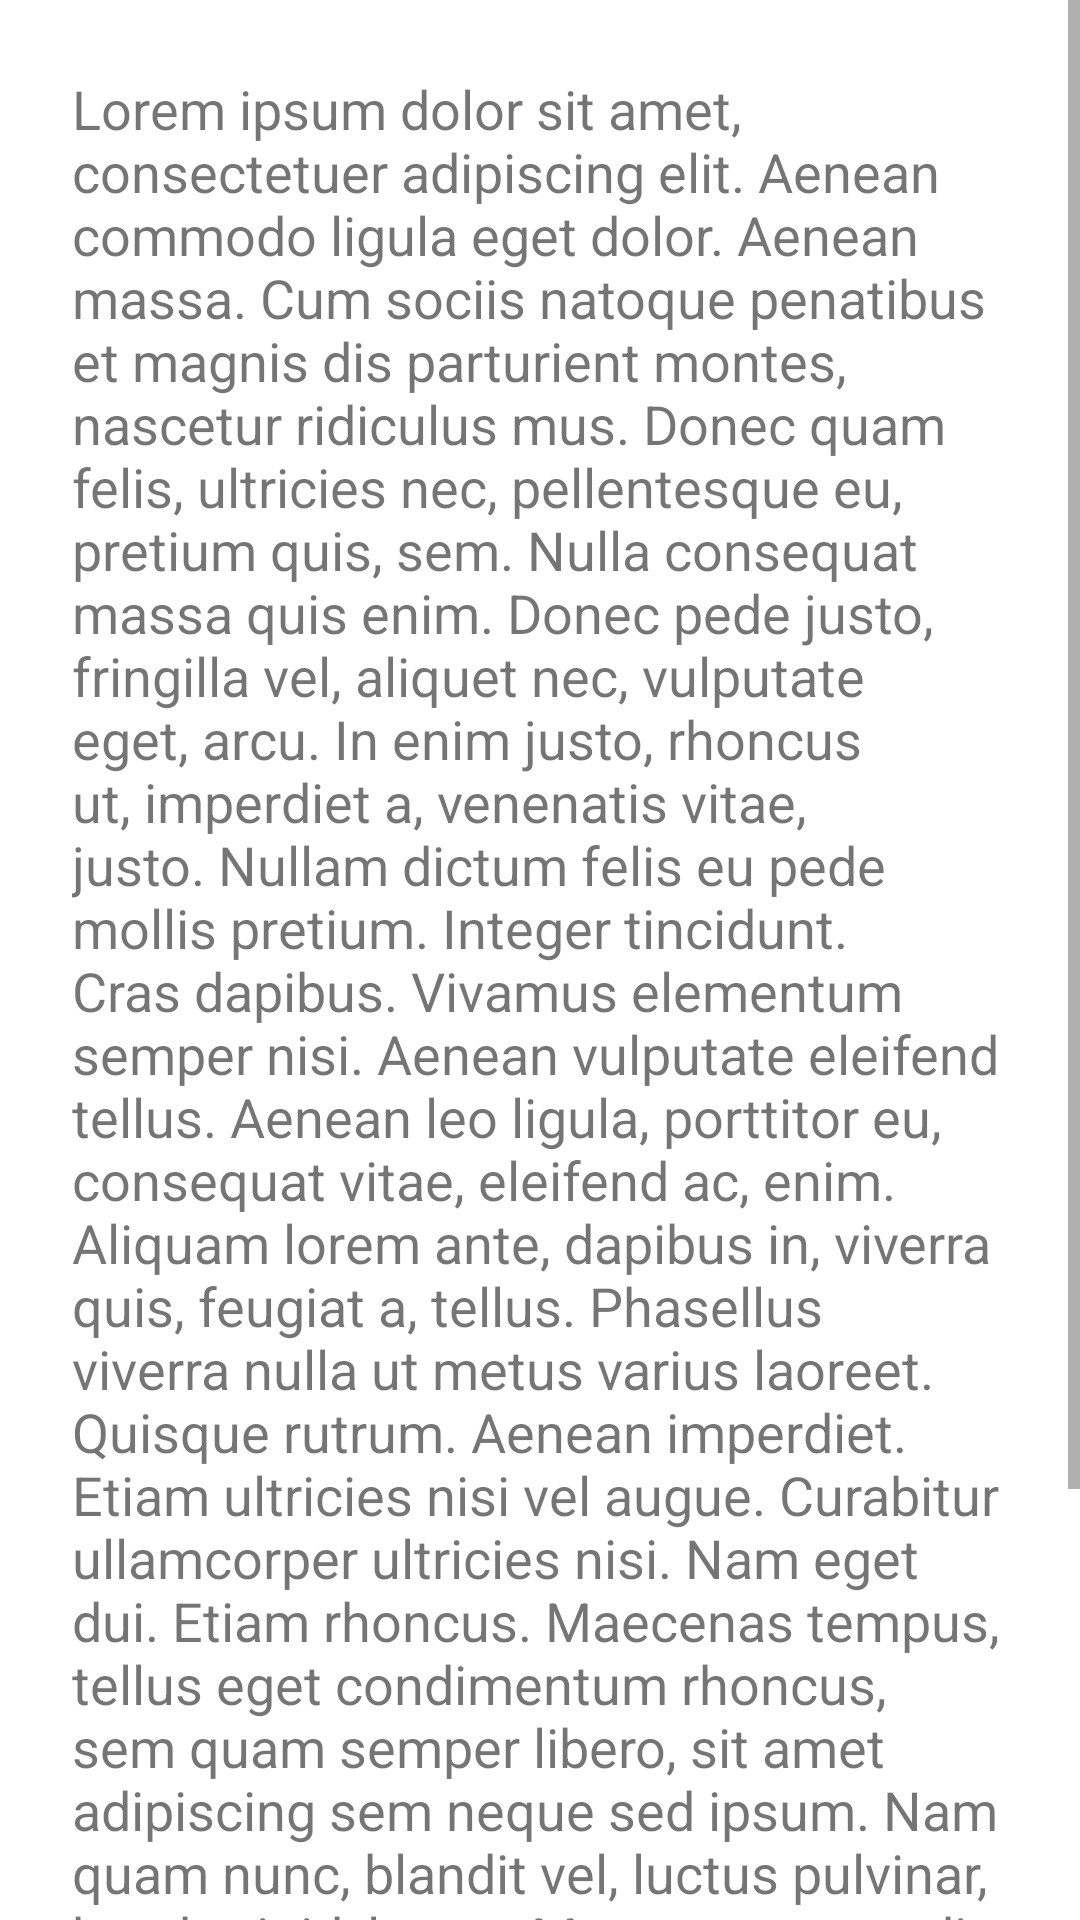

The Android layout XML behind this screen, and the referenced resources:
<!-- AndroidManifest.xml: application theme Theme.HMTVirtualLab -->
<!-- res/layout/about_setup_layout.xml -->
<?xml version="1.0" encoding="utf-8"?>


    <ScrollView xmlns:android="http://schemas.android.com/apk/res/android"
        xmlns:app="http://schemas.android.com/apk/res-auto"
        android:layout_width="match_parent"
        android:layout_height="match_parent">

        <androidx.constraintlayout.widget.ConstraintLayout
            android:layout_width="match_parent"
            android:layout_height="wrap_content">


            <TextView
                android:id="@+id/textView12"
                android:layout_width="0dp"
                android:layout_height="wrap_content"
                android:layout_marginStart="24dp"
                android:layout_marginLeft="24dp"
                android:layout_marginTop="24dp"
                android:layout_marginEnd="16dp"
                android:layout_marginRight="16dp"
                android:text="Lorem ipsum dolor sit amet, consectetuer adipiscing elit. Aenean commodo ligula eget dolor. Aenean massa. Cum sociis natoque penatibus et magnis dis parturient montes, nascetur ridiculus mus. Donec quam felis, ultricies nec, pellentesque eu, pretium quis, sem. Nulla consequat massa quis enim. Donec pede justo, fringilla vel, aliquet nec, vulputate eget, arcu. In enim justo, rhoncus ut, imperdiet a, venenatis vitae, justo. Nullam dictum felis eu pede mollis pretium. Integer tincidunt. Cras dapibus. Vivamus elementum semper nisi. Aenean vulputate eleifend tellus. Aenean leo ligula, porttitor eu, consequat vitae, eleifend ac, enim. Aliquam lorem ante, dapibus in, viverra quis, feugiat a, tellus. Phasellus viverra nulla ut metus varius laoreet. Quisque rutrum. Aenean imperdiet. Etiam ultricies nisi vel augue. Curabitur ullamcorper ultricies nisi. Nam eget dui. Etiam rhoncus. Maecenas tempus, tellus eget condimentum rhoncus, sem quam semper libero, sit amet adipiscing sem neque sed ipsum. Nam quam nunc, blandit vel, luctus pulvinar, hendrerit id, lorem. Maecenas nec odio et ante tincidunt tempus. Donec vitae sapien ut libero venenatis faucibus. Nullam quis ante. Etiam sit amet orci eget eros faucibus tincidunt. Duis leo. Sed fringilla mauris sit amet nibh. Donec sodales sagittis magna. Sed consequat, leo eget bibendum sodales, augue velit cursus nunc,"
                android:textSize="18sp"
                app:layout_constraintEnd_toEndOf="parent"
                app:layout_constraintStart_toStartOf="parent"
                app:layout_constraintTop_toTopOf="parent" />
        </androidx.constraintlayout.widget.ConstraintLayout>
    </ScrollView>
<!-- resources referenced by this layout -->
<resources>
  <style name="Theme.HMTVirtualLab" parent="Theme.MaterialComponents.DayNight.DarkActionBar">
  
          <item name="colorPrimary">@color/purple_500</item>
          <item name="colorPrimaryVariant">@color/purple_700</item>
          <item name="colorOnPrimary">@color/white</item>
          
          <item name="colorSecondary">@color/teal_200</item>
          <item name="colorSecondaryVariant">@color/teal_700</item>
          <item name="colorOnSecondary">@color/black</item>
  
          
          <item name="android:statusBarColor" tools:targetApi="l">?attr/colorPrimaryVariant</item>
          
          <item name="bottomSheetDialogTheme">@style/AppBottomSheetDialogTheme</item>
      </style>
  <color name="white">#F1F1F1</color>
  <color name="teal_200">#f8ebba</color>
  <color name="teal_700">#686436</color>
  <color name="black">#FF000000</color>
  <style name="AppBottomSheetDialogTheme" parent="Theme.Design.Light.BottomSheetDialog">
          <item name="bottomSheetStyle">@style/AppModalStyle</item>
      </style>
  <style name="AppModalStyle" parent="Widget.Design.BottomSheet.Modal">
          <item name="android:background">@drawable/bg_rounded</item>
      </style>
  <!-- drawable bg_rounded (drawable) -->
  <?xml version="1.0" encoding="utf-8"?>
  
  <shape xmlns:android="http://schemas.android.com/apk/res/android">
      <solid android:color="@color/primary_color"/>
      <corners android:topLeftRadius="25dp" android:topRightRadius="25dp"/>
  </shape>
  <color name="primary_color">#C39A1F</color>
  <!-- not gathered from this repository: default colours our renderer supplied (Android Studio template values) -->
  <color name="purple_500">#FF6200EE</color>
  <color name="purple_700">#FF3700B3</color>
</resources>
